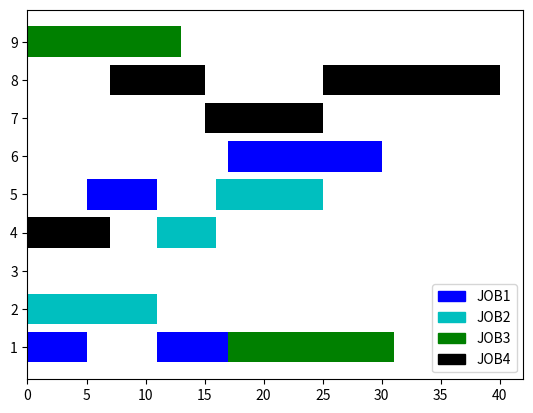

The script that saved this image:
import copy
import random
import time

import matplotlib.patches as mpatches
import matplotlib.pyplot as plt


class FJSP:
    def __init__(self, job_machine_time):
        self.job_machine_time = job_machine_time
        self.job_number = len(self.job_machine_time)
        self.machine_number = len(self.job_machine_time[0][0])
        self.job_machine = [[[k for k in range(len(self.job_machine_time[i][j]))
                              if self.job_machine_time[i][j][k] != -1] for j in range(len(self.job_machine_time[i]))]
                            for i in range(len(self.job_machine_time))]
        self.job_time = [[[self.job_machine_time[i][j][k] for k in range(len(self.job_machine_time[i][j]))
                           if self.job_machine_time[i][j][k] != -1] for j in range(len(self.job_machine_time[i]))]
                         for i in range(len(self.job_machine_time))]
        self.job_start_time = [[0 for j in range(len(self.job_machine_time[i]))] for i in range(self.job_number)]
        self.job_end_time = [[0 for j in range(len(self.job_machine_time[i]))] for i in range(self.job_number)]
        self.machine_start_time = [0 for i in range(self.machine_number)]
        self.machine_end_time = [0 for i in range(self.machine_number)]
        self.job_process_record = [0 for i in range(self.job_number)]
        self.job_what_machine = [[0 for j in range(len(self.job_machine_time[i]))] for i in range(self.job_number)]

    def double_code(self):
        record = [0 for i in range(self.job_number)]
        codes = []
        for i in range(self.job_number):
            for j in range(len(self.job_start_time[i])):
                codes.append(i)
        random.shuffle(codes)
        machines = []
        for i in range(len(codes)):
            # codes[i] 是工件 record[codes[i]]是工序
            machines.append(random.choice(self.job_machine[codes[i]][record[codes[i]]]))
            record[codes[i]] += 1
        # print('codes', codes, '\n',
        #       'machines', machines, '\n')  # print出来辅助理解用的
        return [codes, machines]

    def decode(self, codes):
        # codes = [[工件编码], [机器编码]]
        for i in range(len(codes[0])):
            # codes[0][i] 工件    codes[1][i] 机器    self.job_process_record[codes[i]] 工序
            job = codes[0][i]
            machine = codes[1][i]
            process = self.job_process_record[codes[0][i]] #codes[0][i]相当于job
            if process == 0:
                self.job_start_time[job][process] = self.machine_end_time[machine]
            else:
                self.job_start_time[job][process] = max(self.machine_end_time[machine],
                                                        self.job_end_time[job][process - 1])
            self.job_what_machine[job][process] = machine
            machine_index = self.job_machine[job][process].index(machine) #找到当前machine在job_machine中的位置，用于检索job_time
            self.job_end_time[job][process] = self.job_start_time[job][process] + \
                                              self.job_time[job][process][machine_index]
            self.machine_start_time[machine] = self.job_start_time[job][process]
            self.machine_end_time[machine] = self.job_end_time[job][process]
            self.job_process_record[job] += 1

    def get_fitness(self):
        return 1 / max(self.machine_end_time)

    def reset(self):
        self.__init__(self.job_machine_time)

    @staticmethod
    def job_mutation(codes):
        a = random.randint(0, len(codes[0]) - 1)
        b = random.randint(0, len(codes[0]) - 1)
        record1 = []
        recode2 = []
        for i in range(len(codes[0])):
            if codes[0][i] == codes[0][a]:
                record1.append(codes[1][i])
            if codes[0][i] == codes[0][b]:
                recode2.append(codes[1][i])
        record1.reverse()
        recode2.reverse()
        tem = codes[0][a]
        codes[0][a] = codes[0][b]
        codes[0][b] = tem
        for i in range(len(codes[0])):
            if codes[0][i] == codes[0][a]:
                codes[1][i] = recode2.pop()
            if codes[0][i] == codes[0][b]:
                codes[1][i] = record1.pop()
        return codes

    def machines_mutation(self, codes):
        rand = random.randint(0, len(codes[0]) - 1)
        pro = 0
        for i in range(rand):
            if codes[0][i] == codes[0][rand]:
                pro += 1
        codes[1][rand] = random.choice(self.job_machine[codes[0][rand]][pro])
        return codes

    @staticmethod
    def pox_crossover(code1, code2):
        a = random.choice(list(set(code1[0])))
        code11 = [i if i != a else -1 for i in code1[0]]
        code12 = [a if i == a else -1 for i in code1[0]]
        code21 = [i if i != a else -1 for i in code2[0]]
        code22 = [a if i == a else -1 for i in code2[0]]
        code1m = copy.deepcopy(code1[1])
        code2m = copy.deepcopy(code2[1])
        code11.reverse()
        code21.reverse()
        code1m.reverse()
        code2m.reverse()
        codem1 = []
        codem2 = []
        for i in range(len(code1[0])):
            codem1.append(code1[1][i])
            codem2.append(code2[1][i])
            while code12[i] == -1:
                code12[i] = code21.pop()
                codem1[i] = code2m.pop()
            while code22[i] == -1:
                code22[i] = code11.pop()
                codem2[i] = code1m.pop()
        return [code12, codem1], [code22, codem2]

    @staticmethod
    def selection(fitness):
        new_pop = []
        max_f = max(fitness)
        min_f = min(fitness)
        for i in range(len(fitness)):
            fitness[i] = (fitness[i] - min_f) / (max_f - min_f)
        temp = 0
        while len(new_pop) != len(fitness):
            if fitness[temp] > random.random():
                new_pop.append(temp)
            temp += 1
            if temp == len(fitness):
                temp = 0
        return new_pop

    def draw_gantte(self):
        colors = ['b', 'c', 'g', 'k', 'm', 'r', 'y', 'w']
        for i in range(len(self.job_start_time)):
            for j in range(len(self.job_start_time[i])):
                plt.barh(self.job_what_machine[i][j] + 1, self.job_end_time[i][j] - self.job_start_time[i][j],
                         left=self.job_start_time[i][j], color=colors[i])
        label_name = ['JOB' + str(i + 1) for i in range(self.job_number)]
        patches = [mpatches.Patch(color=colors[i], label=label_name[i]) for i in range(len(label_name))]
        plt.legend(handles=patches, loc=4)
        plt.yticks([i + 1 for i in range(self.machine_number)])
        plt.show()


class GAstep:
    def __init__(self, population_number, crossover_odd, mutation_odd, loop_time, breek_value, fjsp):
        self.fjsp = fjsp
        self.population_number = population_number
        self.mutation_odd = mutation_odd
        self.crossover_odd = crossover_odd
        self.loop_time = loop_time
        self.break_value = breek_value
        self.population = [self.fjsp.double_code() for i in range(self.population_number)]

    def one_loop(self):
        fitness = []
        for i in self.population:
            self.fjsp.decode(i)
            fitness.append(self.fjsp.get_fitness())
            self.fjsp.reset()
            if 1 / max(fitness) <= self.break_value:
                return i, True
        # noinspection PyBroadException
        try:
            index = self.fjsp.selection(fitness)
            new_pop = [self.population[i] for i in index]
            for i in range(len(new_pop)):
                a = random.randint(0, len(new_pop) - 1)
                if self.crossover_odd > random.random():
                    new_pop[i], new_pop[a] = self.fjsp.pox_crossover(new_pop[i], new_pop[a])
                if self.mutation_odd > random.random():
                    new_pop[i] = self.fjsp.job_mutation(new_pop[i])
            return new_pop, False
        except:
            return self.population[0], True

    def main(self):
        for i in range(self.loop_time):
            self.population, flag = self.one_loop()
            if flag:
                self.fjsp.decode(self.population)
                return 1 / self.fjsp.get_fitness(), self.population
        final_fitness = []
        for i in self.population:
            self.fjsp.decode(i)
            final_fitness.append(1 / self.fjsp.get_fitness())
            self.fjsp.reset()
        return min(final_fitness), self.population[final_fitness.index(min(final_fitness))]

    def reset(self):
        self.__init__(self.population_number, self.crossover_odd,
                      self.mutation_odd, self.loop_time, self.break_value, self.fjsp)
        self.fjsp.reset()


# 最小 38
job_machine = [
    [[5, 8, 11, -1, -1, -1, -1, -1, 9],
     [-1, -1, -1, 4, 6, 4, -1, -1, -1],
     [6, -1, -1, -1, 5, -1, -1, 7, -1],
     [-1, -1, 5, -1, -1, 5, -1, 8, -1],
     [11, -1, -1, 9, 4, 8, -1, -1, -1]],
    [[5, 4, -1, -1, -1, -1, -1, -1, 7],
     [-1, 7, -1, 6, -1, -1, 10, -1, -1],
     [-1, -1, -1, 5, -1, -1, 6, -1, -1],
     [10, -1, -1, -1, 9, -1, 11, -1, -1]],
    [[15, 9, -1, -1, -1, -1, -1, -1, 13],
     [14, -1, 17, -1, -1, -1, 19, -1, -1]],
    [[-1, -1, -1, 7, -1, -1, -1, -1, 5],
     [-1, -1, 13, -1, 10, -1, -1, 8, -1],
     [13, -1, 11, -1, -1, -1, 10, -1, -1],
     [-1, -1, 12, -1, -1, -1, -1, 9, -1],
     [-1, 9, -1, -1, -1, -1, 15, 6, -1]]]
f = FJSP(job_machine)
test = []
ga = GAstep(100, 0.8, 0.1, 200, 30, f)
time_1 = time.time()
for its in range(1):
    f_fit, gens = ga.main()
    test.append([f_fit, gens])
    ga.reset()
test = sorted(test, key=lambda x: x[0])
print('遗传算法求解结果为:', '\n',
      '最短时间:', test[0][0], '\n',
      '最佳染色体:', test[0][1], '\n',
      '耗时:', time.time() - time_1)
f.reset()
f.decode(test[0][1])
print('job machine time', f.job_machine_time, '\n',
      'job number', f.job_number, '\n',
      'machine number', f.machine_number, '\n',
      'job machine', f.job_machine, '\n',
      'job time', f.job_time, '\n',
      'job start time', f.job_start_time, '\n',
      'job end time', f.job_end_time, '\n',
      'machine start time', f.machine_start_time, '\n',
      'machine end time', f.machine_end_time, '\n',
      'job proccess record', f.job_process_record, '\n',
      'job what machine', f.job_what_machine, '\n'
      )
f.draw_gantte()

